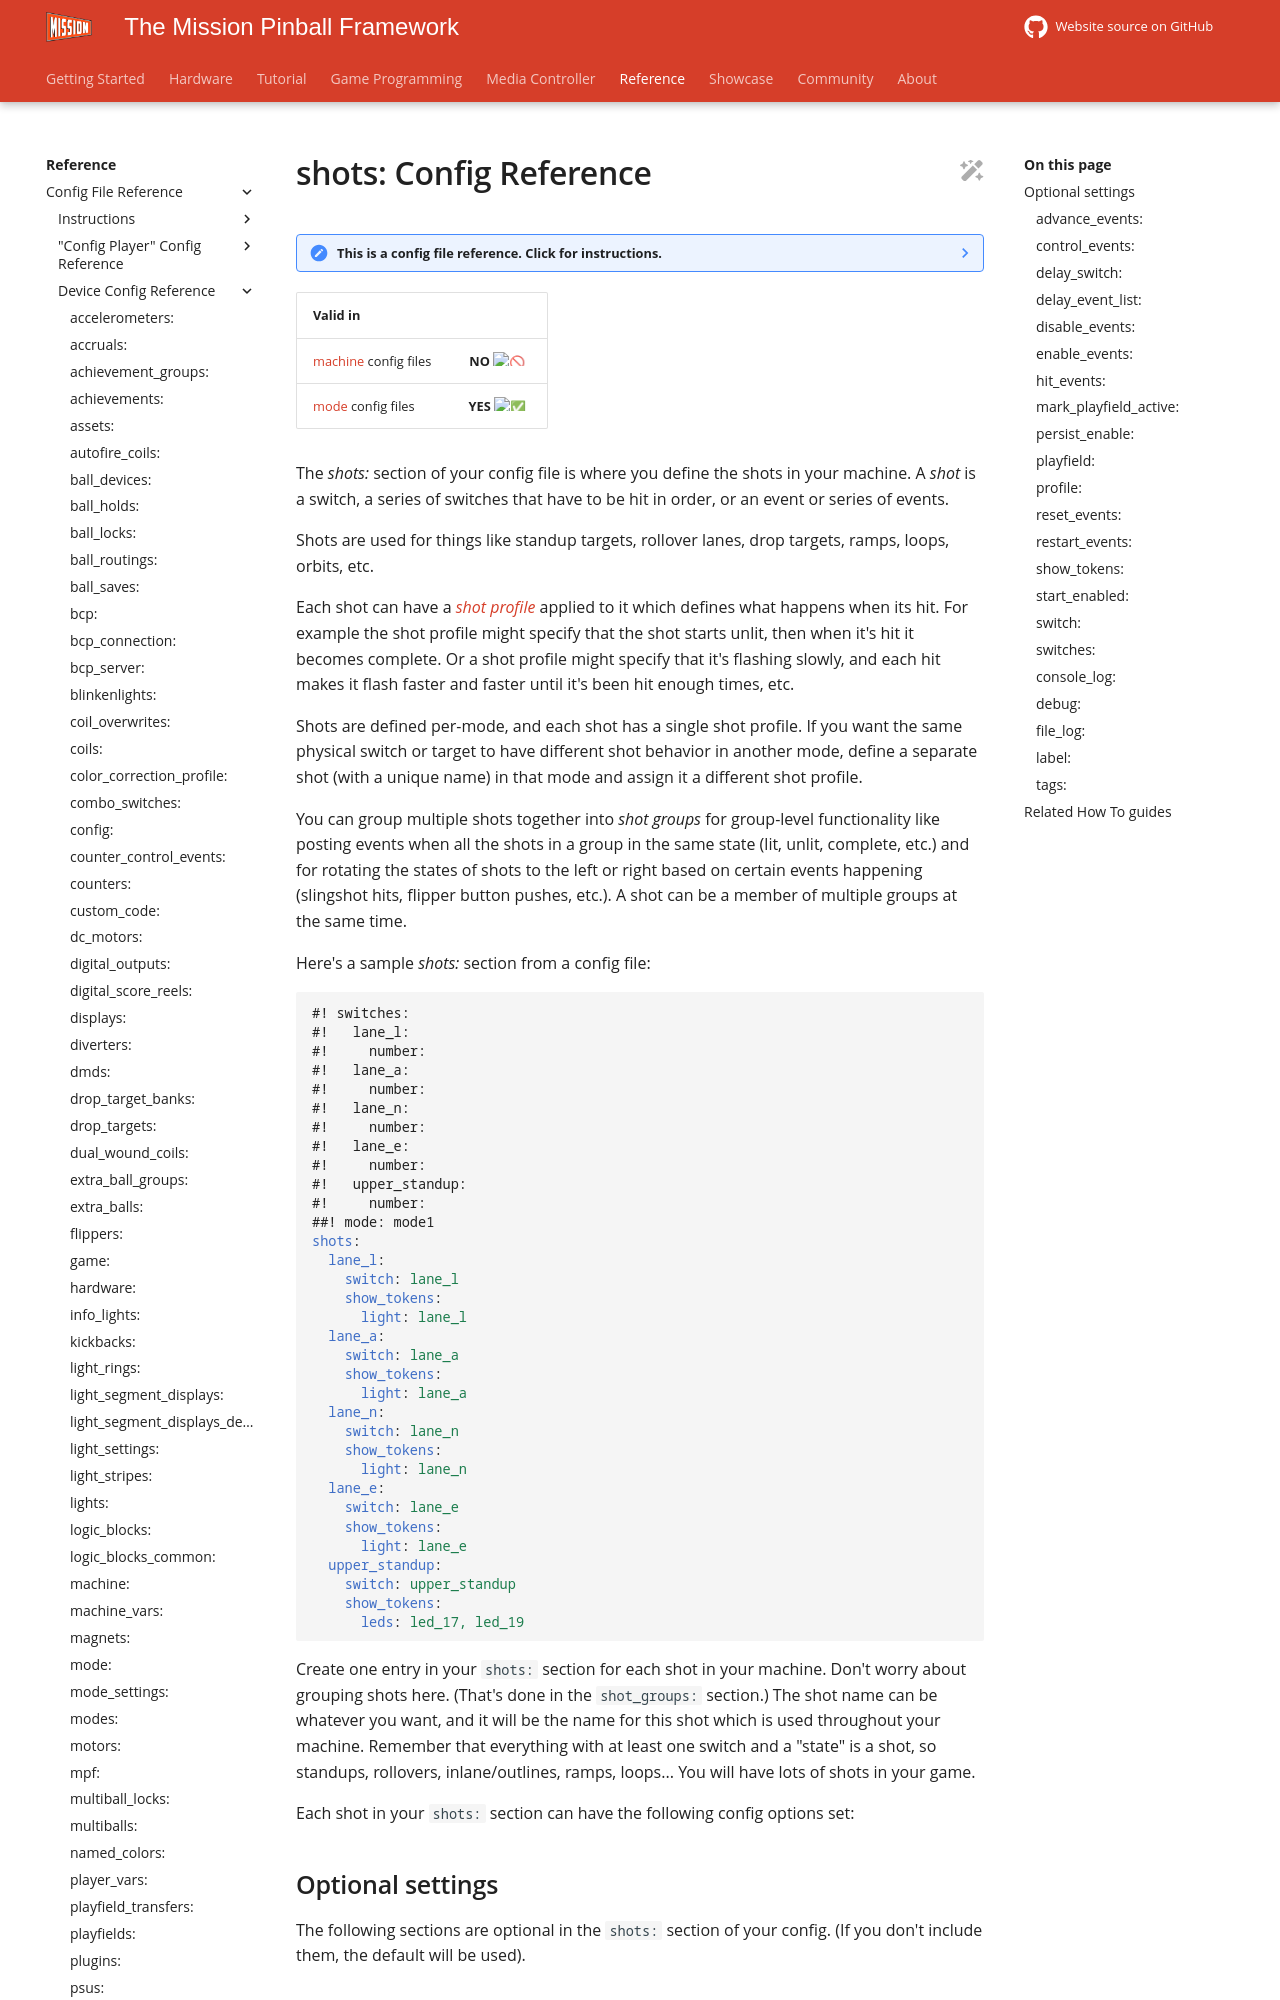

repository: missionpinball/mpf-docs · page: latest/config/shots/index.html · generator: mkdocs

---
title: "shots: Config Reference"
---

# shots: Config Reference

--8<-- "config_section.md"

| Valid in | |
|-----|:----:|
|[machine](instructions/machine_config.md) config files |**NO** :no_entry_sign:|
|[mode](instructions/mode_config.md) config files|**YES** :white_check_mark:|

The *shots:* section of your config file is where you define the shots
in your machine. A *shot* is a switch, a series of switches that have to
be hit in order, or an event or series of events.

Shots are used for things like standup targets, rollover lanes, drop
targets, ramps, loops, orbits, etc.

Each shot can have a [*shot profile*](shot_profiles.md) applied to it which defines what
happens when its hit. For example the shot profile might specify that
the shot starts unlit, then when it's hit it becomes complete. Or a
shot profile might specify that it's flashing slowly, and each hit
makes it flash faster and faster until it's been hit enough times, etc.

Shots are defined per-mode, and each shot has a single shot profile. If
you want the same physical switch or target to have different shot
behavior in another mode, define a separate shot (with a unique name) in
that mode and assign it a different shot profile.

You can group multiple shots together into *shot groups* for group-level
functionality like posting events when all the shots in a group in the
same state (lit, unlit, complete, etc.) and for rotating the states of
shots to the left or right based on certain events happening (slingshot
hits, flipper button pushes, etc.). A shot can be a member of multiple
groups at the same time.

Here's a sample *shots:* section from a config file:

``` yaml
#! switches:
#!   lane_l:
#!     number:
#!   lane_a:
#!     number:
#!   lane_n:
#!     number:
#!   lane_e:
#!     number:
#!   upper_standup:
#!     number:
##! mode: mode1
shots:
  lane_l:
    switch: lane_l
    show_tokens:
      light: lane_l
  lane_a:
    switch: lane_a
    show_tokens:
      light: lane_a
  lane_n:
    switch: lane_n
    show_tokens:
      light: lane_n
  lane_e:
    switch: lane_e
    show_tokens:
      light: lane_e
  upper_standup:
    switch: upper_standup
    show_tokens:
      leds: led_17, led_19
```

Create one entry in your `shots:` section for each shot in your machine.
Don't worry about grouping shots here. (That's done in the
`shot_groups:` section.) The shot name can be whatever you want, and it
will be the name for this shot which is used throughout your machine.
Remember that everything with at least one switch and a "state" is a
shot, so standups, rollovers, inlane/outlines, ramps, loops... You will
have lots of shots in your game.

Each shot in your `shots:` section can have the following config options set:
